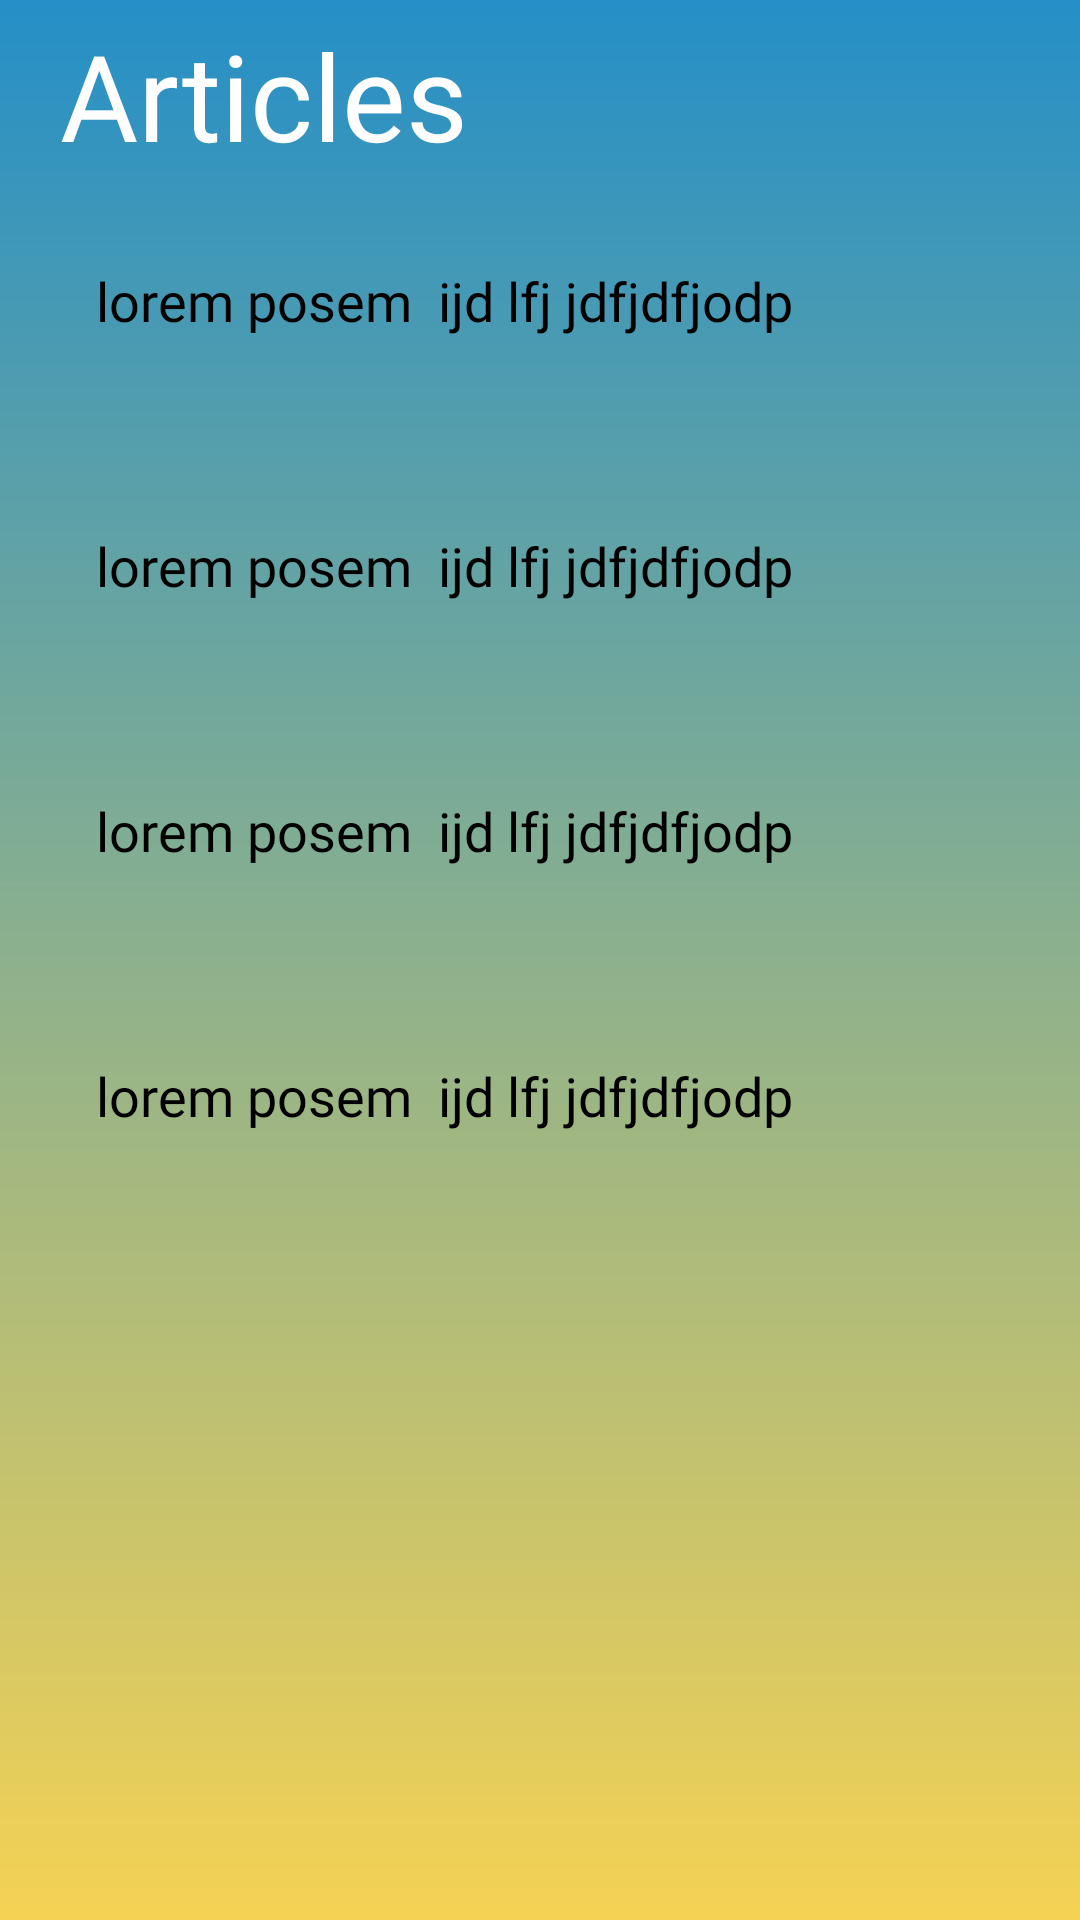

Write the Android layout XML for this screen, with the resource values it uses.
<!-- AndroidManifest.xml: application theme AppTheme -->
<!-- res/layout/activity_stories.xml -->
<?xml version="1.0" encoding="utf-8"?>
<androidx.coordinatorlayout.widget.CoordinatorLayout xmlns:android="http://schemas.android.com/apk/res/android"
    xmlns:app="http://schemas.android.com/apk/res-auto"
    xmlns:tools="http://schemas.android.com/tools"
    android:layout_width="match_parent"
    android:background="@drawable/back"
    android:layout_height="match_parent"
    tools:context=".stories">

    <com.google.android.material.appbar.AppBarLayout
        android:layout_width="match_parent"
        android:layout_height="wrap_content"
        android:theme="@style/AppTheme.AppBarOverlay">
        <com.google.android.material.appbar.CollapsingToolbarLayout
            android:layout_width="match_parent"
            android:layout_height="wrap_content">



        </com.google.android.material.appbar.CollapsingToolbarLayout>
        <androidx.appcompat.widget.Toolbar
            android:visibility="gone"
            android:id="@+id/toolbar"
            android:layout_width="match_parent"
            android:layout_height="?attr/actionBarSize"
            android:background="?attr/colorPrimary"
            app:popupTheme="@style/AppTheme.PopupOverlay" />

    </com.google.android.material.appbar.AppBarLayout>

    <LinearLayout
        android:id="@+id/linearLayout"
        android:layout_width="match_parent"
        android:layout_height="56dp"
        android:orientation="horizontal"
        app:layout_constraintEnd_toEndOf="parent"
        app:layout_constraintStart_toStartOf="parent"
        app:layout_constraintTop_toTopOf="parent">

        <TextView
            android:layout_width="match_parent"
            android:layout_height="wrap_content"
            android:textColor="#ffffff"
            android:fontFamily="@font/alegreya"
            android:paddingLeft="20dp"
            android:paddingTop="5dp"
            android:text="Articles "
            android:textSize="40dp"
             />



    </LinearLayout>

    <androidx.core.widget.NestedScrollView
        android:layout_width="match_parent"
        android:layout_height="match_parent"
        app:layout_constraintEnd_toEndOf="parent"
        app:layout_constraintStart_toStartOf="parent"
        app:layout_constraintTop_toBottomOf="@+id/linearLayout"
        android:layout_marginEnd="8dp"
        android:layout_marginTop="56dp"
        android:visibility="visible"
        android:layout_marginRight="8dp">

        <LinearLayout
            android:layout_width="match_parent"
            android:layout_height="wrap_content"
            android:orientation="vertical">



            <include layout="@layout/card_profile" />
            <include layout="@layout/card_profile" />
            <include layout="@layout/card_profile" />
            <include layout="@layout/card_profile" />

        </LinearLayout>
    </androidx.core.widget.NestedScrollView>

</androidx.coordinatorlayout.widget.CoordinatorLayout>
<!-- res/layout/card_profile.xml (included above) -->
<?xml version="1.0" encoding="utf-8"?>
<RelativeLayout xmlns:android="http://schemas.android.com/apk/res/android"
    android:layout_width="match_parent"
    android:layout_height="wrap_content"
    xmlns:app="http://schemas.android.com/apk/res-auto">

    <LinearLayout
        android:layout_width="match_parent"
        android:layout_height="wrap_content"
        android:orientation="vertical"
        android:layout_margin="10dp"
        android:layout_marginBottom="10dp"
        android:layout_marginRight="10dp"
        android:elevation="7dp"

        android:layout_alignParentTop="true"
        android:padding="10dp">

        <ImageView
            android:layout_width="match_parent"
            android:layout_height="wrap_content"
            android:adjustViewBounds="true"
            android:cropToPadding="true"
            android:src="@drawable/ic_launcher_background" />



        <TextView
            android:layout_width="match_parent"
            android:fontFamily="@font/alice"
            android:layout_height="wrap_content"
            android:text="lorem posem  ijd lfj jdfjdfjodp fjodjf;fjldf sd;fk s;dfk sdfk sdkf"
            android:padding="12dp"
            android:maxLines="1"
            android:autoSizeMaxTextSize="30dp"
            android:textSize="18sp"
            android:paddingTop="12sp"
            android:textColor="#000"/>
    </LinearLayout>

    <androidx.cardview.widget.CardView
        android:layout_width="match_parent"
        android:layout_height="wrap_content"
        app:cardBackgroundColor="#EDECEC"
        app:cardCornerRadius="5dp"
        app:cardElevation="5dp"
        android:layout_alignParentTop="true"
        android:layout_marginTop="60dp"
        android:layout_marginLeft="10dp"
        android:layout_marginRight="10dp"
        android:layout_marginBottom="10dp">

        <ImageView
            android:layout_width="match_parent"
            android:layout_height="wrap_content"
            android:adjustViewBounds="true"
            android:cropToPadding="true"
            android:src="@drawable/ic_launcher_background"
            android:visibility="invisible"/>

    </androidx.cardview.widget.CardView>
</RelativeLayout>
<!-- resources referenced by this layout -->
<resources>
  <!-- drawable back (drawable) -->
  <?xml version="1.0" encoding="UTF-8"?>
  <shape xmlns:android="http://schemas.android.com/apk/res/android" android:shape="rectangle" >
  
      <gradient
          android:angle="90"
          android:startColor="#F5D253"
          android:endColor="#258FC7"
          android:type="linear" />
  
      <corners
          android:radius="0dp"/>
  
  </shape>
  <style name="AppTheme.AppBarOverlay" parent="ThemeOverlay.AppCompat.Dark.ActionBar" />
  <style name="AppTheme.PopupOverlay" parent="ThemeOverlay.AppCompat.Light" />
  <style name="AppTheme" parent="Theme.AppCompat.Light.DarkActionBar">
          
          <item name="colorPrimary">@color/colorPrimary</item>
          <item name="colorPrimaryDark">@color/colorPrimaryDark</item>
          <item name="colorAccent">@color/colorAccent</item>
      </style>
  <color name="colorPrimary">#6200EE</color>
  <color name="colorPrimaryDark">#3700B3</color>
  <color name="colorAccent">#03DAC5</color>
</resources>
